Run: headless pygame with SDL's dummy video driver; simulated clock (each Clock.tick advances the game by its frame time, no real sleeping); random seed 0; keys injected as events and as key.get_pressed() state; mouse plan: one left click at the window centre at the start of phase 2, then a move to the lower-right quarter at the start of phase 3.
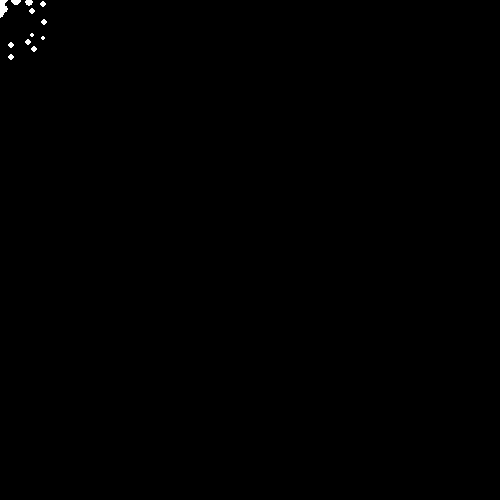
Frame 1 of 4 · flips 1–60 · no input
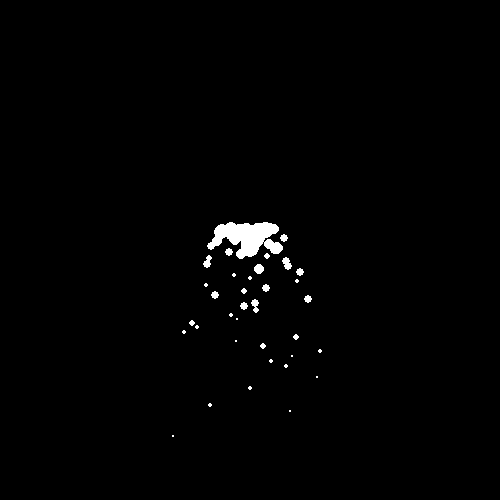
Frame 2 of 4 · flips 61–180 · clicked the window centre · tapped SPACE, RETURN · held RIGHT (→), D
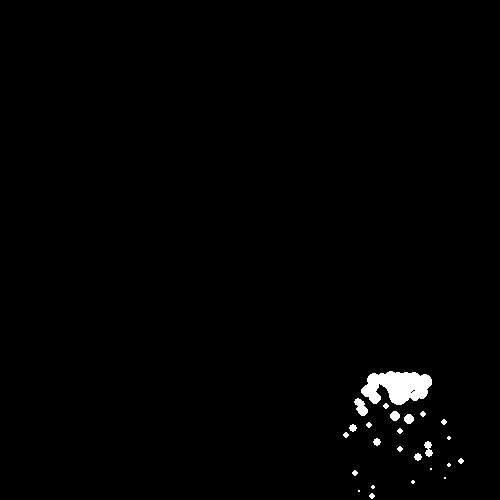
Frame 3 of 4 · flips 181–300 · moved the mouse to the lower-right quarter · held DOWN (↓), S
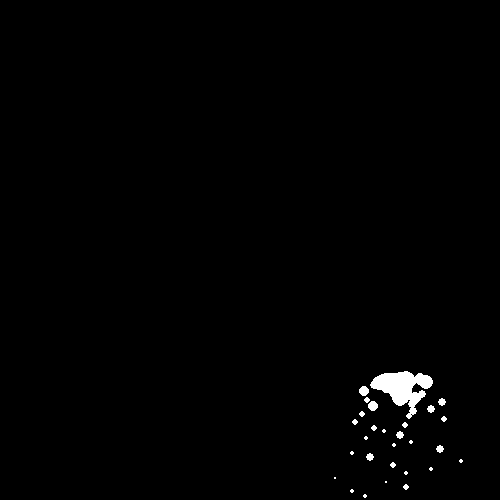
Frame 4 of 4 · flips 301–420 · held LEFT (←), A, UP (↑), W

The pygame program that drew these frames:

# Setup Python ----------------------------------------------- #
import pygame
from  random import randint

 
# Setup pygame/window ---------------------------------------- #
Clock = pygame.time.Clock()
pygame.init()
pygame.display.set_caption('Particles.py')
screen = pygame.display.set_mode((500, 500),0,32)
 

# a particle is...
# a thing that exists at a location
# typically moves around
# typically changes over time
# and typically disappears after a certain amount of time
 
# [loc, velocity, timer/radius]
particles = []
 
# Loop ------------------------------------------------------- #
while True:
   
    # Background --------------------------------------b------- #
    screen.fill((0,0,0))
    # Taking Mouse position
    mx, my = pygame.mouse.get_pos()
    particles.append([[mx, my], [randint(0, 20) / 10 - 1, -2], randint( 8,10)])
 
    for particle in particles:
        particle[0][0] += particle[1][0]
        particle[0][1] += particle[1][1]
        particle[2] -= 0.1
        particle[1][1] += 0.1
        # Drawing Circles (Particles)
        pygame.draw.circle(screen, (255, 255, 255), [int(particle[0][0]), int(particle[0][1])], int(particle[2]))  
        if particle[2] <= 0:
            particles.remove(particle)
   
    # Buttons ------------------------------------------------ #
    for event in pygame.event.get():
        if event.type == pygame.QUIT:
            pygame.quit()
            quit()
        if event.type == pygame.KEYDOWN:
            if event.key == pygame.K_ESCAPE:
                pygame.quit()
                quit()
               
    # Update ------------------------------------------------- #
    pygame.display.update()
    Clock.tick(60)
